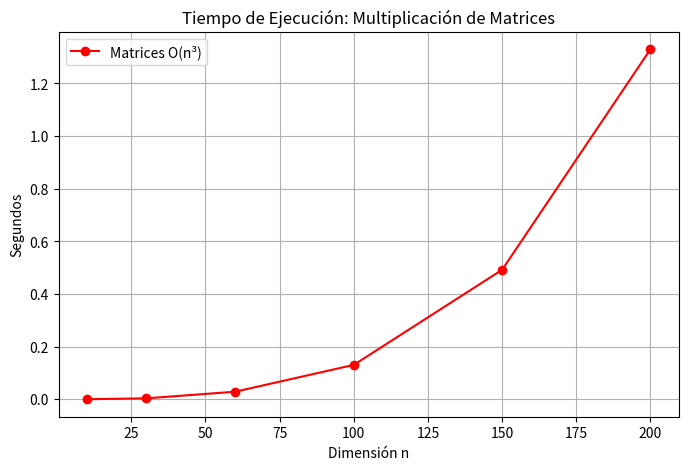

The matplotlib source for this figure:
import time
import matplotlib.pyplot as plt

def multiplicar_matrices(n):
    A = [[i + j for j in range(n)] for i in range(n)]
    B = [[i * j for j in range(n)] for i in range(n)]
    C = [[0 for _ in range(n)] for _ in range(n)]
    
    for i in range(n):
        for j in range(n):
            for k in range(n):
                C[i][j] += A[i][k] * B[k][j]
    return C

def test_matrices():
    tamanos = [10, 30, 60, 100, 150, 200]
    tiempos = []

    for n in tamanos:
        inicio = time.perf_counter()
        multiplicar_matrices(n)
        fin = time.perf_counter()
        tiempos.append(fin - inicio)

    plt.figure(figsize=(8, 5))
    plt.plot(tamanos, tiempos, 'ro-', label='Matrices O(n³)')
    plt.title("Tiempo de Ejecución: Multiplicación de Matrices")
    plt.xlabel("Dimensión n")
    plt.ylabel("Segundos")
    plt.grid(True)
    plt.legend()
    plt.show()

if __name__ == "__main__":
    test_matrices()
